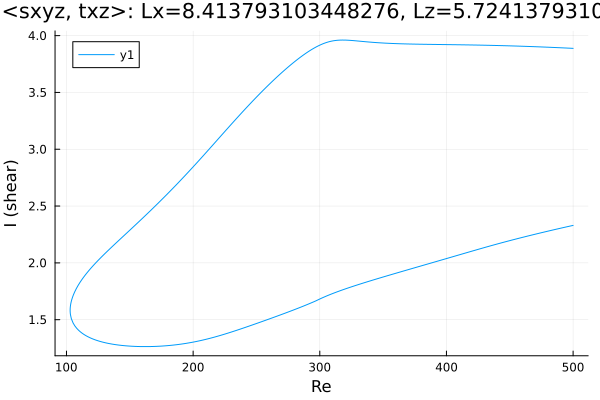

Data behind this chart, as committed beside it:
Re, shear
500.0, 3.888
499.2, 3.888
497.8, 3.889
496.4, 3.89
495, 3.891
493.6, 3.891
492.2, 3.892
490.8, 3.893
489.3, 3.893
487.9, 3.894
486.5, 3.895
485.1, 3.896
483.7, 3.896
482.3, 3.897
480.9, 3.898
480.2, 3.898
478.8, 3.899
477.4, 3.899
476, 3.9
474.6, 3.9
473.2, 3.901
471.7, 3.902
470.3, 3.902
468.9, 3.903
467.5, 3.903
466.1, 3.904
464.7, 3.905
463.3, 3.905
461.8, 3.906
460.4, 3.906
459, 3.907
458.6, 3.907
457.2, 3.907
455.8, 3.908
454.4, 3.908
453, 3.909
451.5, 3.909
450.1, 3.91
448.7, 3.91
447.3, 3.911
445.9, 3.911
444.5, 3.912
443.1, 3.912
441.6, 3.912
440.2, 3.913
438.8, 3.913
437.4, 3.914
436, 3.914
434.6, 3.914
433.2, 3.915
431.7, 3.915
430.3, 3.915
428.9, 3.916
427.5, 3.916
426.1, 3.916
424.7, 3.917
423.3, 3.917
421.8, 3.917
420.4, 3.918
420, 3.918
... 571 more rows
